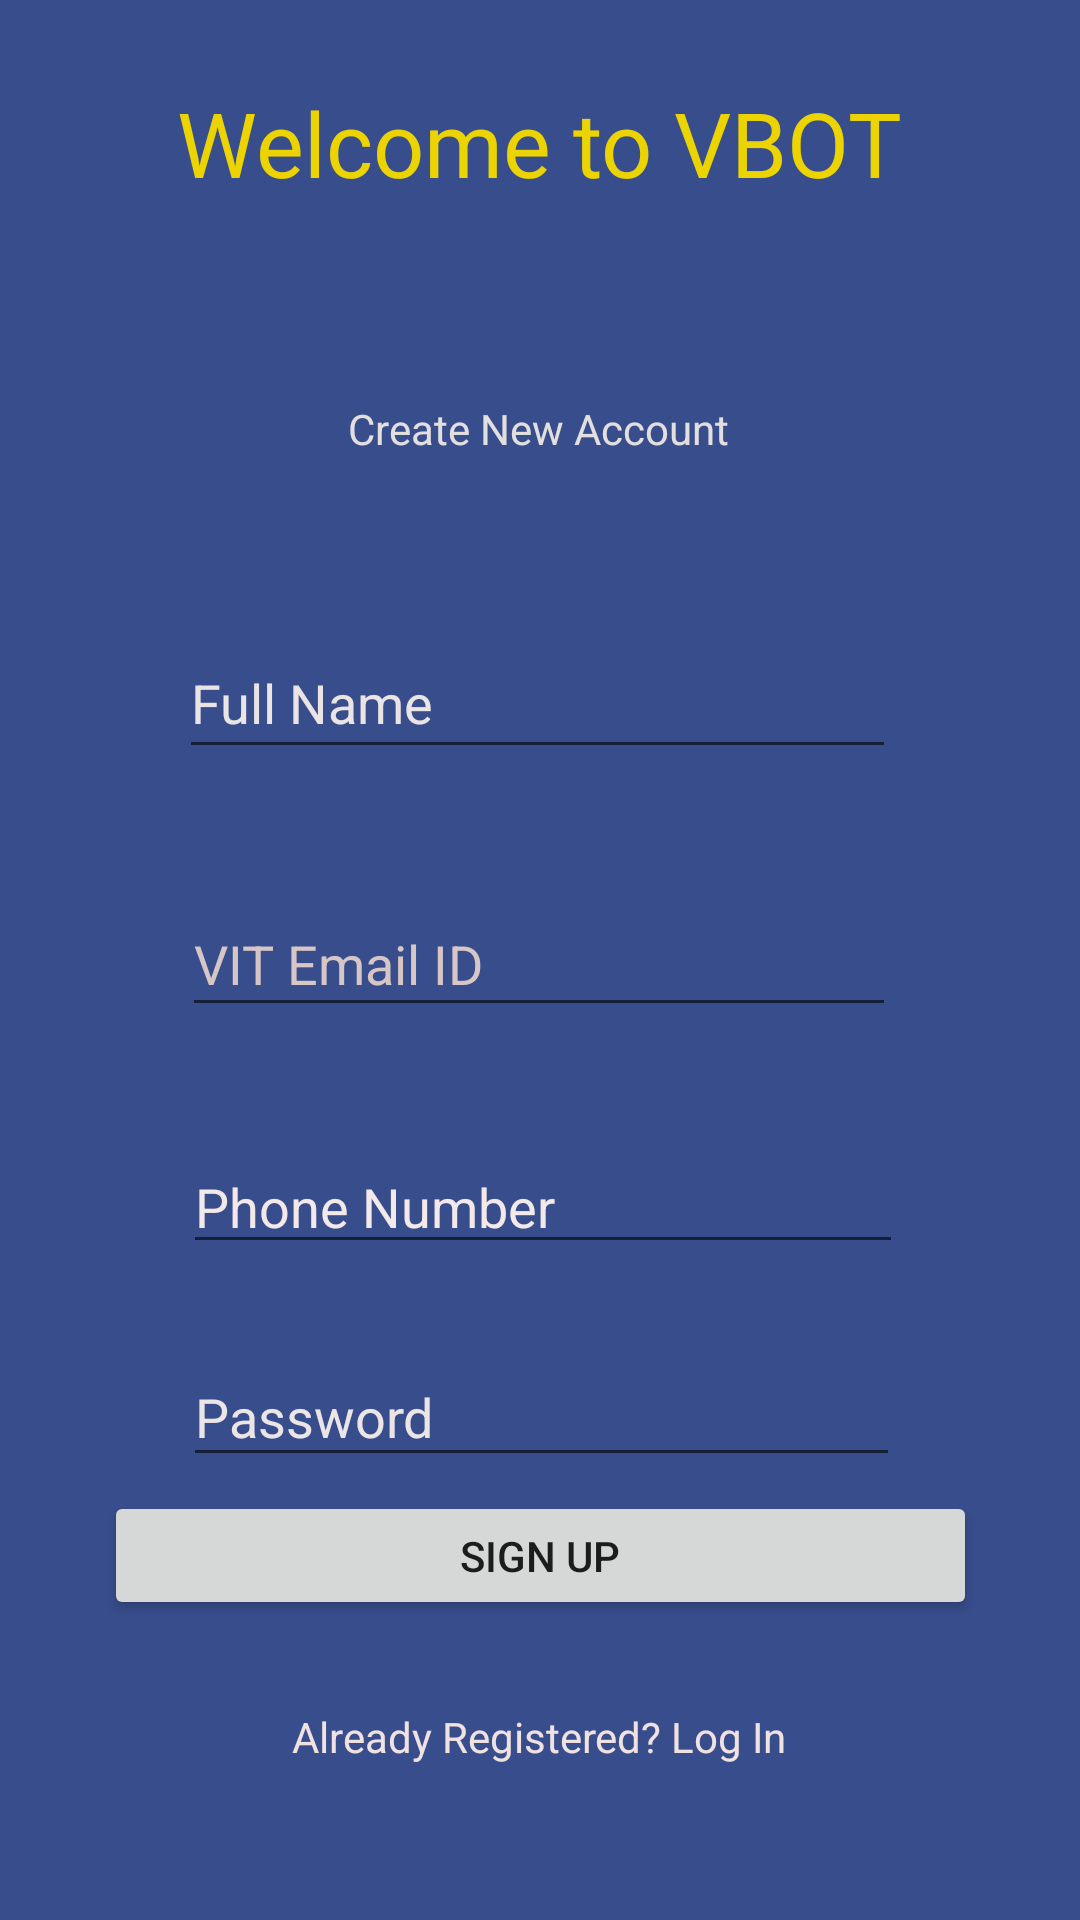

Produce the Android XML layout that renders to this screen, including the resource entries it uses.
<!-- AndroidManifest.xml: application theme AppTheme -->
<!-- res/layout/activity_register.xml -->
<?xml version="1.0" encoding="utf-8"?>
<androidx.constraintlayout.widget.ConstraintLayout xmlns:android="http://schemas.android.com/apk/res/android"
    xmlns:app="http://schemas.android.com/apk/res-auto"
    xmlns:tools="http://schemas.android.com/tools"
    android:layout_width="match_parent"
    android:layout_height="match_parent"
    android:background="#384D8C"
    tools:context=".Register">

    <TextView
        android:id="@+id/HeaderText"
        android:layout_width="334dp"
        android:layout_height="58dp"
        android:fontFamily="@font/archivo_black"
        android:text="@string/welcome_to_vbot_register"
        android:textAlignment="center"
        android:textColor="#ECD402"
        android:textSize="30sp"
        app:layout_constraintBottom_toBottomOf="parent"
        app:layout_constraintEnd_toEndOf="parent"
        app:layout_constraintHorizontal_bias="0.493"
        app:layout_constraintStart_toStartOf="parent"
        app:layout_constraintTop_toTopOf="parent"
        app:layout_constraintVertical_bias="0.047" />

    <TextView
        android:id="@+id/HeaderText2"
        android:layout_width="wrap_content"
        android:layout_height="wrap_content"
        android:layout_marginTop="48dp"
        android:text="@string/create_new_account_register"
        android:textColor="#E4DFDF"
        app:layout_constraintEnd_toEndOf="parent"
        app:layout_constraintHorizontal_bias="0.498"
        app:layout_constraintStart_toStartOf="parent"
        app:layout_constraintTop_toBottomOf="@+id/HeaderText" />

    <EditText
        android:id="@+id/NameInput"
        android:layout_width="239dp"
        android:layout_height="47dp"
        android:layout_marginTop="124dp"
        android:ems="10"
        android:hint="@string/full_name_register"
        android:inputType="textPersonName"
        android:textColor="#F88181"
        android:textColorHint="#EAE4E4"
        app:layout_constraintBottom_toTopOf="@+id/EmailInput"
        app:layout_constraintEnd_toEndOf="parent"
        app:layout_constraintHorizontal_bias="0.494"
        app:layout_constraintStart_toStartOf="parent"
        app:layout_constraintTop_toBottomOf="@+id/HeaderText"
        app:layout_constraintVertical_bias="0.0" />

    <EditText
        android:id="@+id/EmailInput"
        android:layout_width="238dp"
        android:layout_height="45dp"
        android:layout_marginTop="212dp"
        android:ems="10"
        android:hint="@string/vit_email_id_register"
        android:inputType="textEmailAddress"
        android:textColorHint="#D6C6C6"
        app:layout_constraintBottom_toTopOf="@+id/PhoneInput"
        app:layout_constraintEnd_toEndOf="parent"
        app:layout_constraintHorizontal_bias="0.497"
        app:layout_constraintStart_toStartOf="parent"
        app:layout_constraintTop_toBottomOf="@+id/HeaderText"
        app:layout_constraintVertical_bias="0.0" />

    <EditText
        android:id="@+id/PhoneInput"
        android:layout_width="240dp"
        android:layout_height="41dp"
        android:layout_marginTop="228dp"
        android:ems="10"
        android:hint="@string/phone_number_register"
        android:inputType="phone"
        android:textColorHint="#F3E9E9"
        app:layout_constraintBottom_toTopOf="@+id/PasswordInput"
        app:layout_constraintEnd_toEndOf="parent"
        app:layout_constraintHorizontal_bias="0.508"
        app:layout_constraintStart_toStartOf="parent"
        app:layout_constraintTop_toBottomOf="@+id/HeaderText2"
        app:layout_constraintVertical_bias="0.0" />

    <EditText
        android:id="@+id/PasswordInput"
        android:layout_width="239dp"
        android:layout_height="43dp"
        android:layout_marginTop="364dp"
        android:ems="10"
        android:hint="@string/password_register"
        android:inputType="textPassword"
        android:textColorHint="#ECE5E5"
        app:layout_constraintEnd_toEndOf="parent"
        app:layout_constraintHorizontal_bias="0.505"
        app:layout_constraintStart_toStartOf="parent"
        app:layout_constraintTop_toBottomOf="@+id/HeaderText" />

    <TextView
        android:id="@+id/HeaderText3"
        android:layout_width="224dp"
        android:layout_height="21dp"
        android:layout_marginTop="28dp"
        android:text="@string/already_registered_log_in_register"
        android:textAlignment="center"
        android:textColor="#F1E2E2"
        android:textColorHint="#DCD2D2"
        app:layout_constraintBottom_toBottomOf="parent"
        app:layout_constraintEnd_toEndOf="parent"
        app:layout_constraintHorizontal_bias="0.497"
        app:layout_constraintStart_toStartOf="parent"
        app:layout_constraintTop_toBottomOf="@+id/SignUpButton"
        app:layout_constraintVertical_bias="0.023"
        android:onClick="login"
        />

    <Button
        android:id="@+id/SignUpButton"
        android:layout_width="291dp"
        android:layout_height="43dp"
        android:layout_marginTop="364dp"
        android:text="@string/sign_up_register"
        app:layout_constraintBottom_toBottomOf="parent"
        app:layout_constraintEnd_toEndOf="parent"
        app:layout_constraintStart_toStartOf="parent"
        app:layout_constraintTop_toBottomOf="@+id/HeaderText"
        app:layout_constraintVertical_bias="0.323" />

    <ProgressBar
        android:id="@+id/progressBar"
        style="?android:attr/progressBarStyle"
        android:layout_width="wrap_content"
        android:layout_height="wrap_content"
        android:visibility="invisible"
        app:layout_constraintBottom_toBottomOf="parent"
        app:layout_constraintEnd_toEndOf="parent"
        app:layout_constraintStart_toStartOf="parent"
        app:layout_constraintTop_toBottomOf="@+id/HeaderText3" />
</androidx.constraintlayout.widget.ConstraintLayout>
<!-- resources referenced by this layout -->
<resources>
  <string name="already_registered_log_in_register">Already Registered? Log In</string>
  <string name="create_new_account_register">Create New Account</string>
  <string name="full_name_register">Full Name</string>
  <string name="password_register">Password</string>
  <string name="phone_number_register">Phone Number</string>
  <string name="sign_up_register">SIGN UP</string>
  <string name="vit_email_id_register">VIT Email ID</string>
  <string name="welcome_to_vbot_register">Welcome to VBOT</string>
  <style name="AppTheme" parent="Theme.AppCompat.Light.NoActionBar">
          
          <item name="colorPrimary">@color/colorPrimary</item>
          <item name="colorPrimaryDark">@color/colorPrimaryDark</item>
          <item name="colorAccent">@color/colorAccent</item>
      </style>
  <!-- not gathered from this repository: default colours our renderer supplied (Android Studio template values) -->
  <color name="colorPrimary">#FF6200EE</color>
  <color name="colorPrimaryDark">#FF3700B3</color>
  <color name="colorAccent">#FF03DAC5</color>
</resources>
